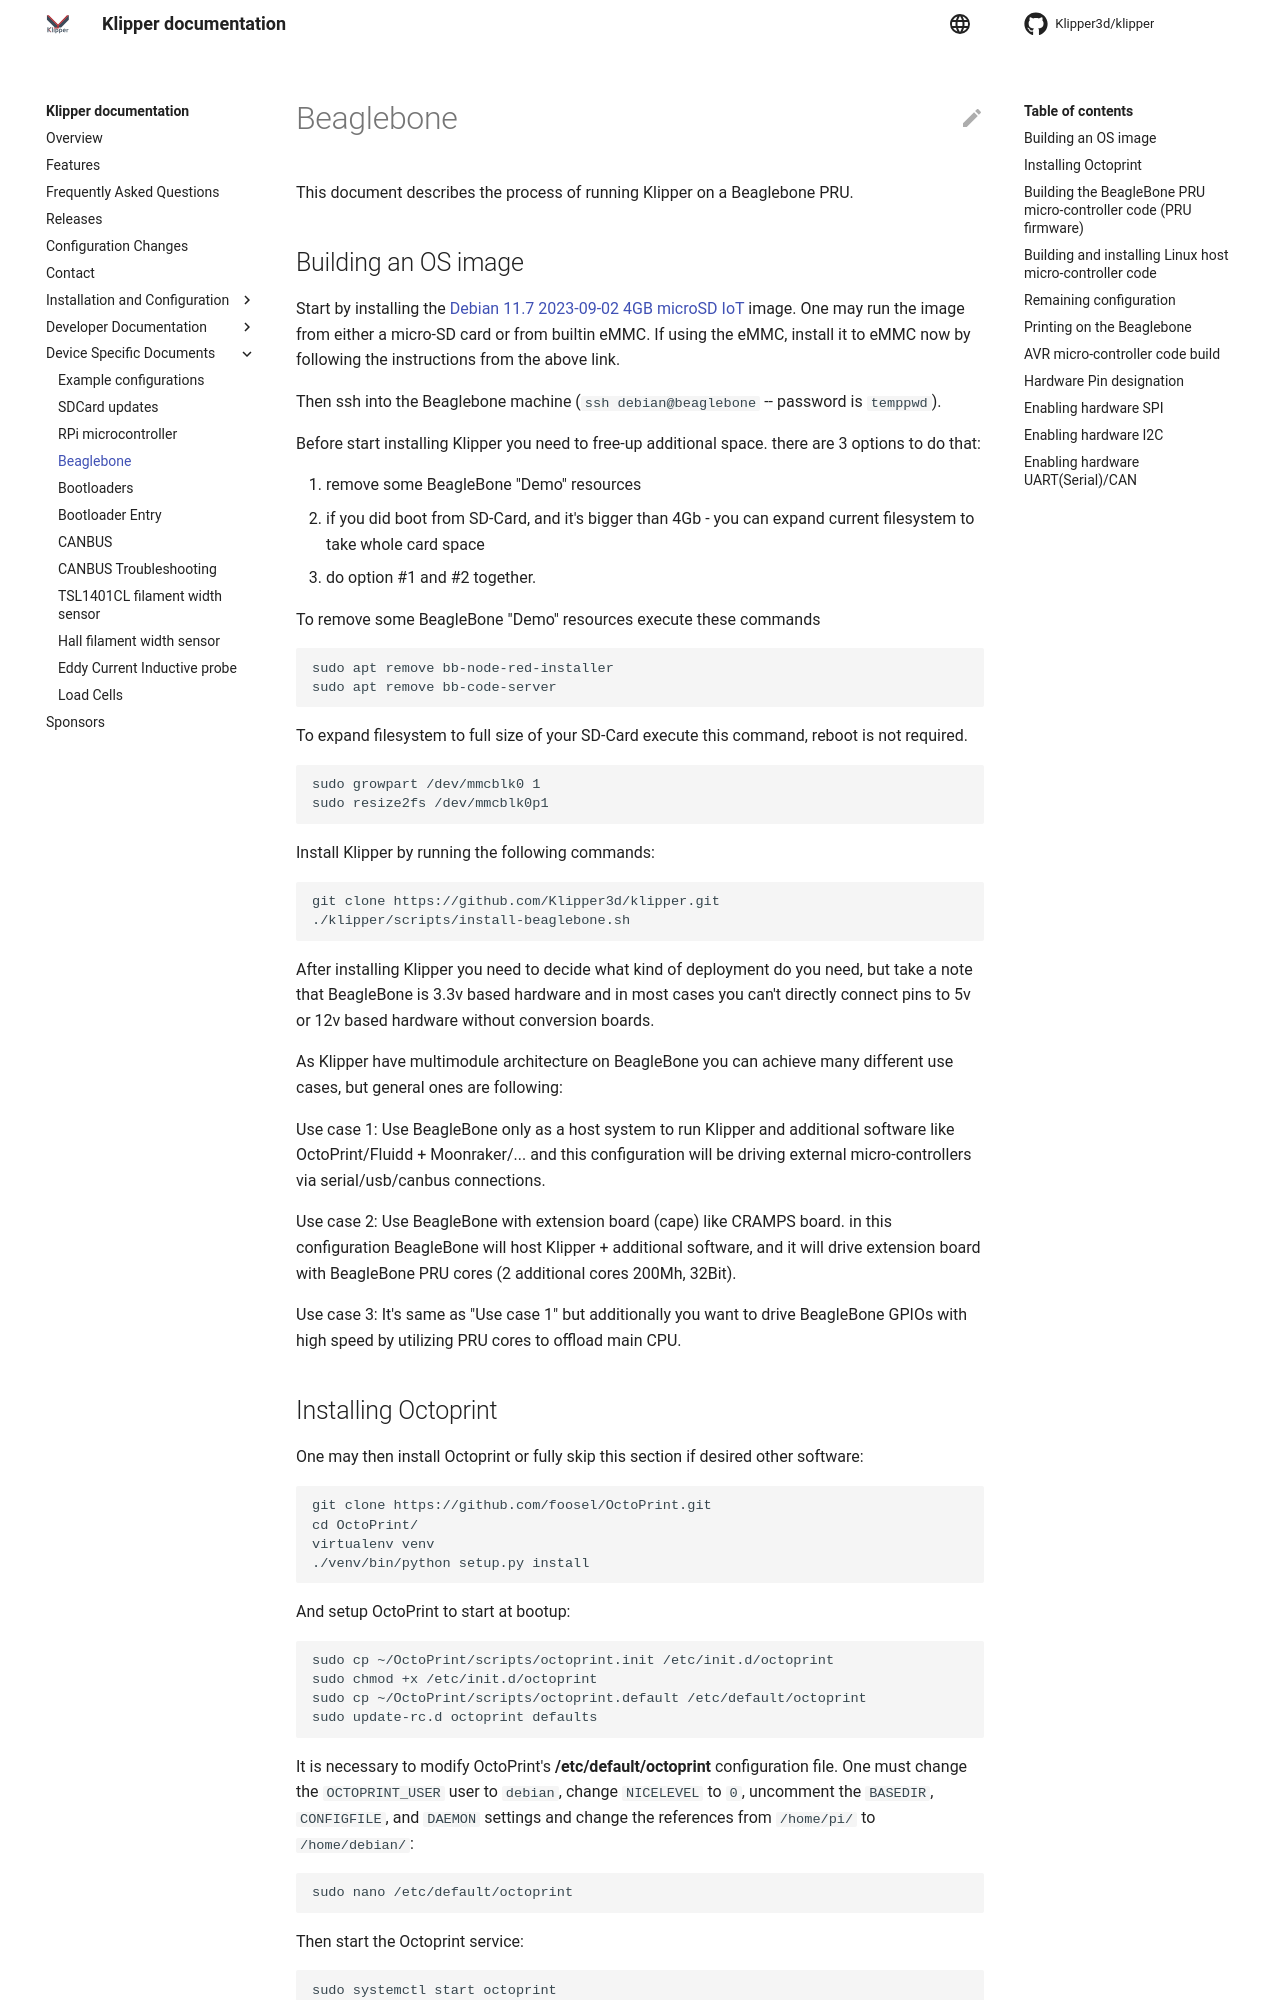

repository: tuke-code/klipper · page: Beaglebone.html · generator: mkdocs

# Beaglebone

This document describes the process of running Klipper on a Beaglebone
PRU.

## Building an OS image

Start by installing the
[Debian 11.7 2023-09-02 4GB microSD IoT](https://beagleboard.org/latest-images)
image. One may run the image from either a micro-SD card or from
builtin eMMC. If using the eMMC, install it to eMMC now by following
the instructions from the above link.

Then ssh into the Beaglebone machine (`ssh debian@beaglebone` --
password is `temppwd`).

Before start installing Klipper you need to free-up additional space.
there are 3 options to do that:
1. remove some BeagleBone "Demo" resources
2. if you did boot from SD-Card, and it's bigger than 4Gb - you can expand
current filesystem to take whole card space
3. do option #1 and #2 together.

To remove some BeagleBone "Demo" resources execute these commands
```
sudo apt remove bb-node-red-installer
sudo apt remove bb-code-server
```

To expand filesystem to full size of your SD-Card execute this command, reboot is not required.
```
sudo growpart /dev/mmcblk0 1
sudo resize2fs /dev/mmcblk0p1
```


Install Klipper by running the following
commands:

```
git clone https://github.com/Klipper3d/klipper.git
./klipper/scripts/install-beaglebone.sh
```

After installing Klipper you need to decide what kind of deployment do you need,
but take a note that BeagleBone is 3.3v based hardware and in most cases you can't
directly connect pins to 5v or 12v based hardware without conversion boards.

As Klipper have multimodule architecture on BeagleBone you can achieve many different use cases,
but general ones are following:

Use case 1: Use BeagleBone only as a host system to run Klipper and additional software
like OctoPrint/Fluidd + Moonraker/...  and this configuration will be driving
external micro-controllers via serial/usb/canbus connections.

Use case 2: Use BeagleBone with extension board (cape) like CRAMPS board.
in this configuration BeagleBone will host Klipper + additional software, and
it will drive extension board with BeagleBone PRU cores (2 additional cores 200Mh, 32Bit).

Use case 3: It's same as "Use case 1" but additionally you want to drive
BeagleBone GPIOs with high speed by utilizing PRU cores to offload main CPU.


## Installing Octoprint

One may then install Octoprint or fully skip this section if desired other software:
```
git clone https://github.com/foosel/OctoPrint.git
cd OctoPrint/
virtualenv venv
./venv/bin/python setup.py install
```

And setup OctoPrint to start at bootup:
```
sudo cp ~/OctoPrint/scripts/octoprint.init /etc/init.d/octoprint
sudo chmod +x /etc/init.d/octoprint
sudo cp ~/OctoPrint/scripts/octoprint.default /etc/default/octoprint
sudo update-rc.d octoprint defaults
```

It is necessary to modify OctoPrint's **/etc/default/octoprint**
configuration file. One must change the `OCTOPRINT_USER` user to
`debian`, change `NICELEVEL` to `0`, uncomment the `BASEDIR`, `CONFIGFILE`,
and `DAEMON` settings and change the references from `/home/pi/` to
`/home/debian/`:
```
sudo nano /etc/default/octoprint
```

Then start the Octoprint service:
```
sudo systemctl start octoprint
```
Wait 1-2 minutes and make sure the OctoPrint web server is accessible - it should be at:
[http://beaglebone:5000/](http://beaglebone:5000/)
